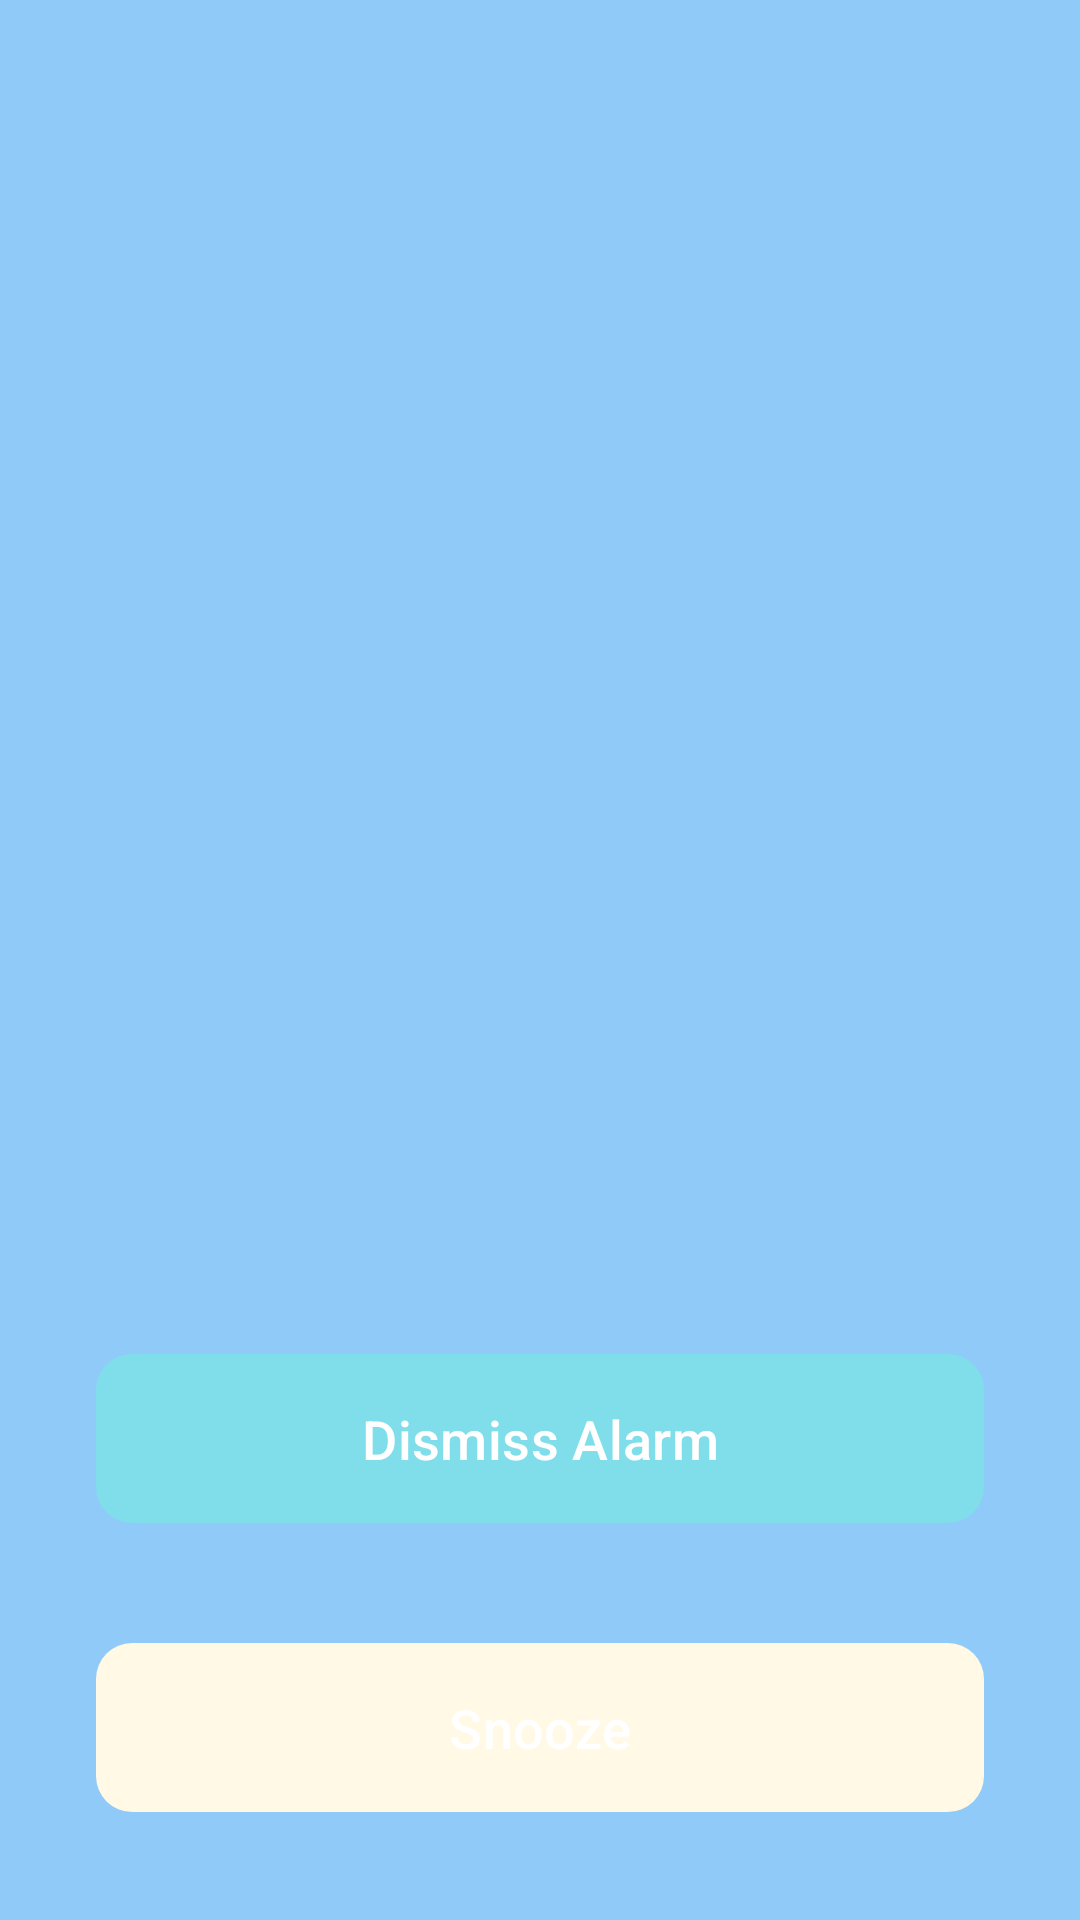

Android layout source for this screen:
<!-- AndroidManifest.xml: application theme Theme.ZzzTimerPro -->
<!-- res/layout/activity_alarm_ring.xml -->
<?xml version="1.0" encoding="utf-8"?>
<androidx.constraintlayout.widget.ConstraintLayout xmlns:android="http://schemas.android.com/apk/res/android"
    xmlns:app="http://schemas.android.com/apk/res-auto"
    xmlns:tools="http://schemas.android.com/tools"
    android:layout_width="match_parent"
    android:layout_height="match_parent"
    android:background="?attr/colorPrimary"
    tools:context=".ui.alarm.AlarmRingActivity">

    <TextView
        android:id="@+id/alarmNameText"
        android:layout_width="wrap_content"
        android:layout_height="wrap_content"
        android:layout_marginTop="100dp"
        android:textColor="?attr/colorOnPrimary"
        android:textSize="32sp"
        android:textStyle="bold"
        app:layout_constraintEnd_toEndOf="parent"
        app:layout_constraintStart_toStartOf="parent"
        app:layout_constraintTop_toTopOf="parent"
        tools:text="Wake Up!" />

    <TextView
        android:id="@+id/timeText"
        android:layout_width="wrap_content"
        android:layout_height="wrap_content"
        android:layout_marginTop="24dp"
        android:textColor="?attr/colorOnPrimary"
        android:textSize="64sp"
        android:textStyle="bold"
        app:layout_constraintEnd_toEndOf="parent"
        app:layout_constraintStart_toStartOf="parent"
        app:layout_constraintTop_toBottomOf="@id/alarmNameText"
        tools:text="07:00" />

    <LinearLayout
        android:id="@+id/mathChallengeLayout"
        android:layout_width="0dp"
        android:layout_height="wrap_content"
        android:layout_marginStart="32dp"
        android:layout_marginEnd="32dp"
        android:background="@drawable/rounded_background"
        android:orientation="vertical"
        android:padding="24dp"
        android:visibility="gone"
        app:layout_constraintBottom_toTopOf="@id/dismissButton"
        app:layout_constraintEnd_toEndOf="parent"
        app:layout_constraintStart_toStartOf="parent"
        app:layout_constraintTop_toBottomOf="@id/timeText"
        tools:visibility="visible">

        <TextView
            android:id="@+id/mathProblemText"
            android:layout_width="wrap_content"
            android:layout_height="wrap_content"
            android:textColor="?attr/colorOnSurface"
            android:textSize="20sp"
            android:textStyle="bold"
            tools:text="Solve this problem:\n25 + 17" />

        <EditText
            android:id="@+id/mathAnswerInput"
            android:layout_width="match_parent"
            android:layout_height="wrap_content"
            android:layout_marginTop="16dp"
            android:hint="@string/solve_to_dismiss"
            android:inputType="number"
            android:textColor="?attr/colorOnSurface"
            android:textSize="24sp" />

        <TextView
            android:id="@+id/mathErrorText"
            android:layout_width="wrap_content"
            android:layout_height="wrap_content"
            android:layout_marginTop="8dp"
            android:text="@string/incorrect_answer"
            android:textColor="@android:color/holo_red_dark"
            android:textSize="16sp"
            android:visibility="gone" />

    </LinearLayout>

    <com.google.android.material.button.MaterialButton
        android:id="@+id/dismissButton"
        android:layout_width="0dp"
        android:layout_height="wrap_content"
        android:layout_marginStart="32dp"
        android:layout_marginEnd="32dp"
        android:layout_marginBottom="32dp"
        android:padding="16dp"
        android:text="@string/dismiss_alarm"
        android:textSize="18sp"
        app:backgroundTint="?attr/colorSecondary"
        app:cornerRadius="12dp"
        app:layout_constraintBottom_toTopOf="@id/snoozeButton"
        app:layout_constraintEnd_toEndOf="parent"
        app:layout_constraintStart_toStartOf="parent" />

    <com.google.android.material.button.MaterialButton
        android:id="@+id/snoozeButton"
        android:layout_width="0dp"
        android:layout_height="wrap_content"
        android:layout_marginStart="32dp"
        android:layout_marginEnd="32dp"
        android:layout_marginBottom="32dp"
        android:padding="16dp"
        android:text="@string/snooze_alarm"
        android:textSize="18sp"
        app:backgroundTint="?attr/colorSurfaceVariant"
        app:cornerRadius="12dp"
        app:layout_constraintBottom_toBottomOf="parent"
        app:layout_constraintEnd_toEndOf="parent"
        app:layout_constraintStart_toStartOf="parent" />

</androidx.constraintlayout.widget.ConstraintLayout>
<!-- resources referenced by this layout -->
<resources>
  <!-- drawable rounded_background (drawable) -->
  <?xml version="1.0" encoding="utf-8"?>
  <shape xmlns:android="http://schemas.android.com/apk/res/android"
      android:shape="rectangle">
      <solid android:color="?attr/colorSurface" />
      <corners android:radius="12dp" />
      <stroke
          android:width="1dp"
          android:color="?attr/colorOutline" />
  </shape>
  <string name="dismiss_alarm">Dismiss Alarm</string>
  <string name="incorrect_answer">Incorrect! Try again.</string>
  <string name="snooze_alarm">Snooze</string>
  <string name="solve_to_dismiss">Solve to Dismiss</string>
  <style name="Theme.ZzzTimerPro" parent="Theme.Material3.Light.NoActionBar">
          
          <item name="colorPrimary">@color/primary_violet</item>
          <item name="colorPrimaryVariant">@color/primary_violet</item>
          <item name="colorOnPrimary">@color/white</item>
          
          
          <item name="colorSecondary">@color/secondary_seafoam</item>
          <item name="colorSecondaryVariant">@color/accent_rose</item>
          <item name="colorOnSecondary">@color/white</item>
          
          
          <item name="android:windowBackground">@drawable/bg_little_prince</item>
          <item name="android:colorBackground">@android:color/transparent</item>
          <item name="colorSurface">@color/surface_light</item>
          <item name="colorOnSurface">@color/text_on_light</item>
          <item name="colorSurfaceVariant">@color/card_light</item>
          <item name="colorOnSurfaceVariant">@color/text_secondary_light</item>
          <item name="colorOutlineVariant">@color/border_subtle</item>
          
          
          <item name="android:statusBarColor">@android:color/transparent</item>
          <item name="android:windowLightStatusBar">true</item>
          
          
          <item name="android:navigationBarColor">@color/bg_light</item>
          <item name="android:windowLightNavigationBar">true</item>
          
          
          <item name="android:textColorPrimary">@color/text_on_light</item>
          <item name="android:textColorSecondary">@color/text_secondary_light</item>
          <item name="android:textColorHint">@color/text_tertiary</item>
          
          
          <item name="android:colorControlHighlight">#1AA88BEB</item>
          
          
          <item name="dialogTheme">@style/Theme.ZzzTimerPro.Dialog</item>
          <item name="alertDialogTheme">@style/Theme.ZzzTimerPro.Dialog</item>
      </style>
  <color name="primary_violet">#90CAF9</color>
  <color name="white">#FFFFFF</color>
  <color name="secondary_seafoam">#80DEEA</color>
  <color name="accent_rose">#FFD54F</color>
  <!-- drawable bg_little_prince: vector/xml drawable (drawable, 4393 chars, omitted) -->
  <color name="surface_light">#FFF9E6</color>
  <color name="text_on_light">#263238</color>
  <color name="card_light">#FFF9E6</color>
  <color name="text_secondary_light">#546E7A</color>
  <color name="border_subtle">#E1F5FE</color>
  <color name="bg_light">#E3F2FD</color>
  <color name="text_tertiary">#78909C</color>
  <style name="Theme.ZzzTimerPro.Dialog" parent="ThemeOverlay.Material3.MaterialAlertDialog">
          <item name="colorSurface">@color/card_light</item>
          <item name="colorOnSurface">@color/text_on_light</item>
          <item name="materialAlertDialogTitleTextStyle">@style/MaterialAlertDialog.Title</item>
      </style>
  <style name="MaterialAlertDialog.Title" parent="MaterialAlertDialog.MaterialComponents.Title.Text">
          <item name="android:textColor">@color/text_on_light</item>
      </style>
</resources>
